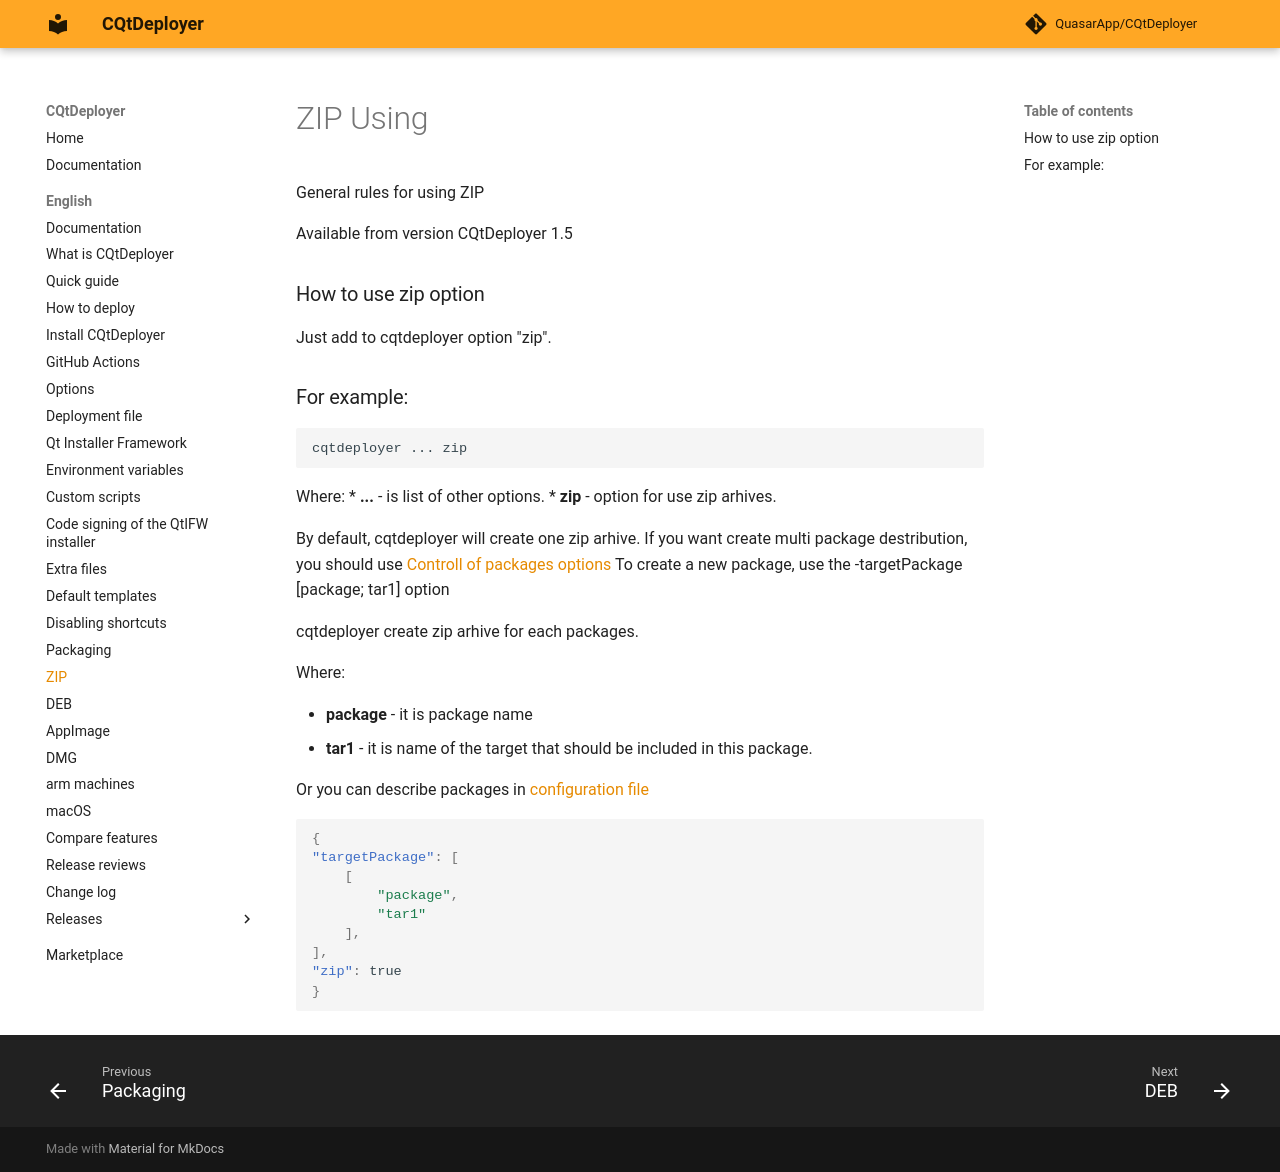

repository: QuasarApp/CQtDeployer · page: md/ZIP/index.html · generator: mkdocs

# ZIP Using

General rules for using ZIP


Available from version CQtDeployer 1.5

### How to use zip option

Just add to cqtdeployer option "zip".

### For example:

```bash
cqtdeployer ... zip
```

Where:
* **...** - is list of other options.
* **zip** - option for use zip arhives.


By default, cqtdeployer will create one zip arhive.
If you want create multi package destribution, you should use [Controll of packages options](Options.md)
To create a new package, use the -targetPackage [package; tar1] option

cqtdeployer create zip arhive for each packages.

Where:

* **package** - it is package name
* **tar1** - it is name of the target that should be included in this package.

Or you can describe packages in [configuration file](DeployConfigFile.md)


```json
{
"targetPackage": [
    [
        "package",
        "tar1"
    ],
],
"zip": true
}
```
